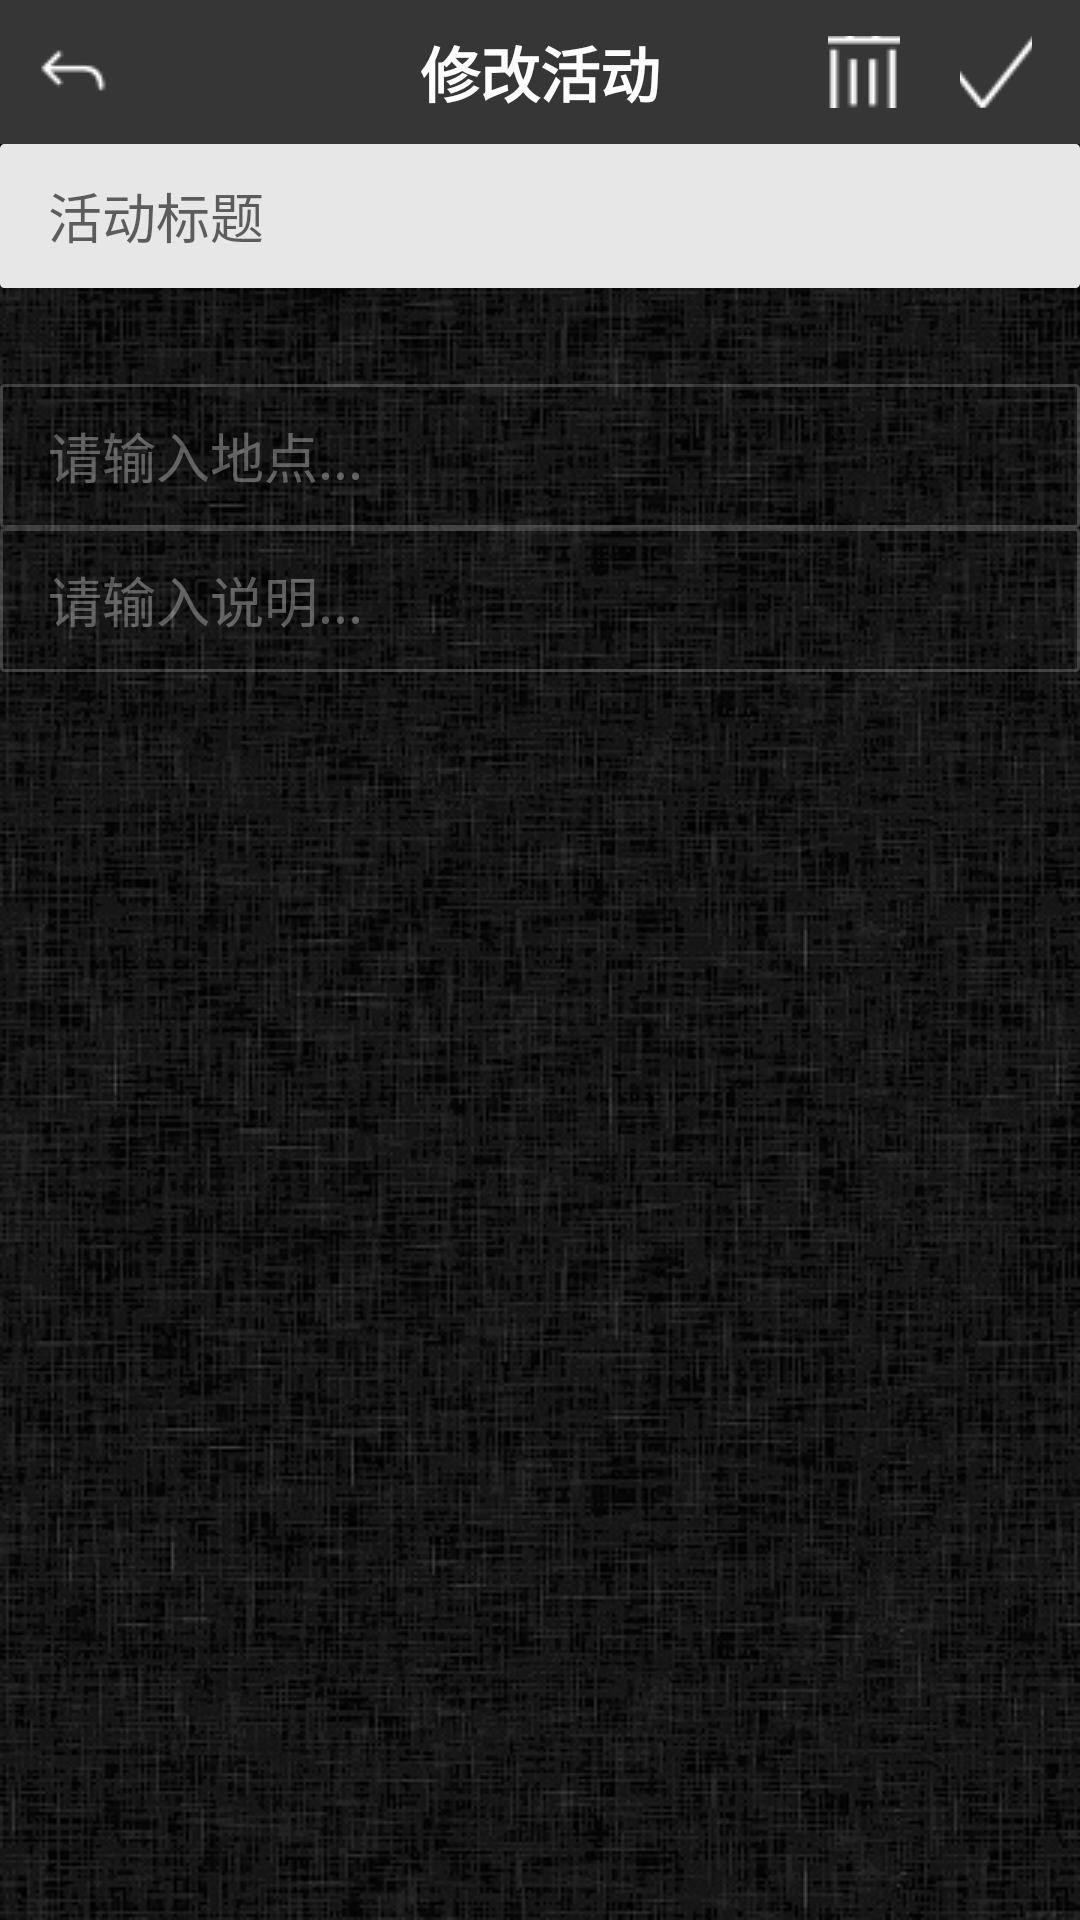

Produce the Android XML layout that renders to this screen, including the resource entries it uses.
<!-- AndroidManifest.xml: application theme AppTheme -->
<!-- res/layout/edit_action_layout.xml -->
<?xml version="1.0" encoding="utf-8"?>
<LinearLayout xmlns:android="http://schemas.android.com/apk/res/android"
    android:orientation="vertical" android:layout_width="match_parent"
    android:layout_height="match_parent"
    android:background="@drawable/back"
    android:focusable="true"
    android:focusableInTouchMode="true">

    <RelativeLayout
        android:layout_width="match_parent"
        android:layout_height="48dp"
        android:background="#363636">
        <ImageButton
            android:layout_width="24dp"
            android:layout_height="24dp"
            android:layout_marginTop="12dp"
            android:layout_marginLeft="12dp"
            android:src="@drawable/arrow_back"
            android:id="@+id/back"
            android:background="#00000000"/>
        <TextView
            android:layout_width="216dp"
            android:layout_height="48dp"
            android:layout_marginLeft="12dp"
            android:layout_toRightOf="@+id/back"
            android:gravity="center"
            android:paddingLeft="48dp"
            android:text="修改活动"
            android:textStyle="bold"
            android:textSize="20sp"
            android:textColor="#ffffff"
            android:id="@+id/schedule_title"/>
        <ImageButton
            android:layout_width="24dp"
            android:layout_height="24dp"
            android:layout_marginTop="12dp"
            android:layout_marginLeft="12dp"
            android:layout_toRightOf="@id/schedule_title"
            android:src="@drawable/delete"
            android:id="@+id/delete"
            android:background="#00000000"/>
        <ImageButton
            android:layout_width="24dp"
            android:layout_height="24dp"
            android:layout_marginTop="12dp"
            android:layout_marginLeft="20dp"
            android:layout_toRightOf="@id/delete"
            android:src="@drawable/arrows_check"
            android:id="@+id/check"
            android:background="#00000000"/>
    </RelativeLayout>
    <EditText
        android:layout_width="match_parent"
        android:layout_height="48dp"
        android:hint="活动标题"
        android:paddingLeft="16dp"
        android:background="@drawable/editshape"
        android:id="@+id/active_title"
        android:selectAllOnFocus="true"/>
    <ListView
        android:layout_marginTop="24dp"
        android:id="@+id/day_schedule_list"
        android:layout_width="fill_parent"
        android:layout_height="wrap_content"
        android:dividerHeight="1.0dip"
        android:divider="#30FFFFFF">/>
    </ListView>

    <EditText
        android:id="@+id/area"
        android:layout_width="match_parent"
        android:layout_height="48dp"
        android:layout_marginTop="8dp"
        android:background="@drawable/editshape2"
        android:paddingLeft="16dp"
        android:hint="请输入地点..."
        android:textColor="#87FFFFFF"
        android:textColorHint="#54FFFFFF"/>

    <EditText
        android:layout_width="match_parent"
        android:layout_height="48dp"
        android:hint="请输入说明..."
        android:paddingLeft="16dp"
        android:id="@+id/explain"
        android:background="@drawable/editshape2"
        android:textColor="#87FFFFFF"
        android:textColorHint="#54FFFFFF"/>

</LinearLayout>
<!-- resources referenced by this layout -->
<resources>
  <!-- drawable arrow_back: png bitmap (drawable, 408 bytes) -->
  <!-- drawable arrows_check: png bitmap (drawable, 756 bytes) -->
  <!-- drawable back: png bitmap (drawable, 269060 bytes) -->
  <!-- drawable delete: png bitmap (drawable, 522 bytes) -->
  <!-- drawable editshape (drawable) -->
  <?xml version="1.0" encoding="utf-8"?>
  <shape xmlns:android="http://schemas.android.com/apk/res/android"
      android:shape="rectangle" >
      <gradient
          android:angle="0.0"
          android:centerColor="#e7e7e7"
          android:endColor="#e7e7e7"
          android:startColor="#e7e7e7"/>
      <stroke
          android:width="1.0dip"
          android:color="#e7e7e7"/>
      <corners
          android:bottomLeftRadius="1.0dip"
          android:bottomRightRadius="1.0dip"
          android:topLeftRadius="1.0dip"
          android:topRightRadius="1.0dip" />
  </shape>
  <!-- drawable editshape2 (drawable) -->
  <?xml version="1.0" encoding="utf-8"?>
  <shape xmlns:android="http://schemas.android.com/apk/res/android"
      android:shape="rectangle" >
      <gradient
          android:angle="0.0"
          android:centerColor="#00e7e7e7"
          android:endColor="#00e7e7e7"
          android:startColor="#00e7e7e7"/>
      <stroke
          android:width="1.0dip"
          android:color="#30FFFFFF"/>
      <corners
          android:bottomLeftRadius="1.0dip"
          android:bottomRightRadius="1.0dip"
          android:topLeftRadius="1.0dip"
          android:topRightRadius="1.0dip" />
  </shape>
  <style name="AppTheme" parent="Theme.AppCompat.Light.DarkActionBar">
          
          <item name="colorPrimary">#333333</item>
          <item name="colorPrimaryDark">#2E2E2E</item>
          <item name="colorAccent">@color/colorAccent</item>
      </style>
  <color name="colorAccent">#FF4081</color>
</resources>
